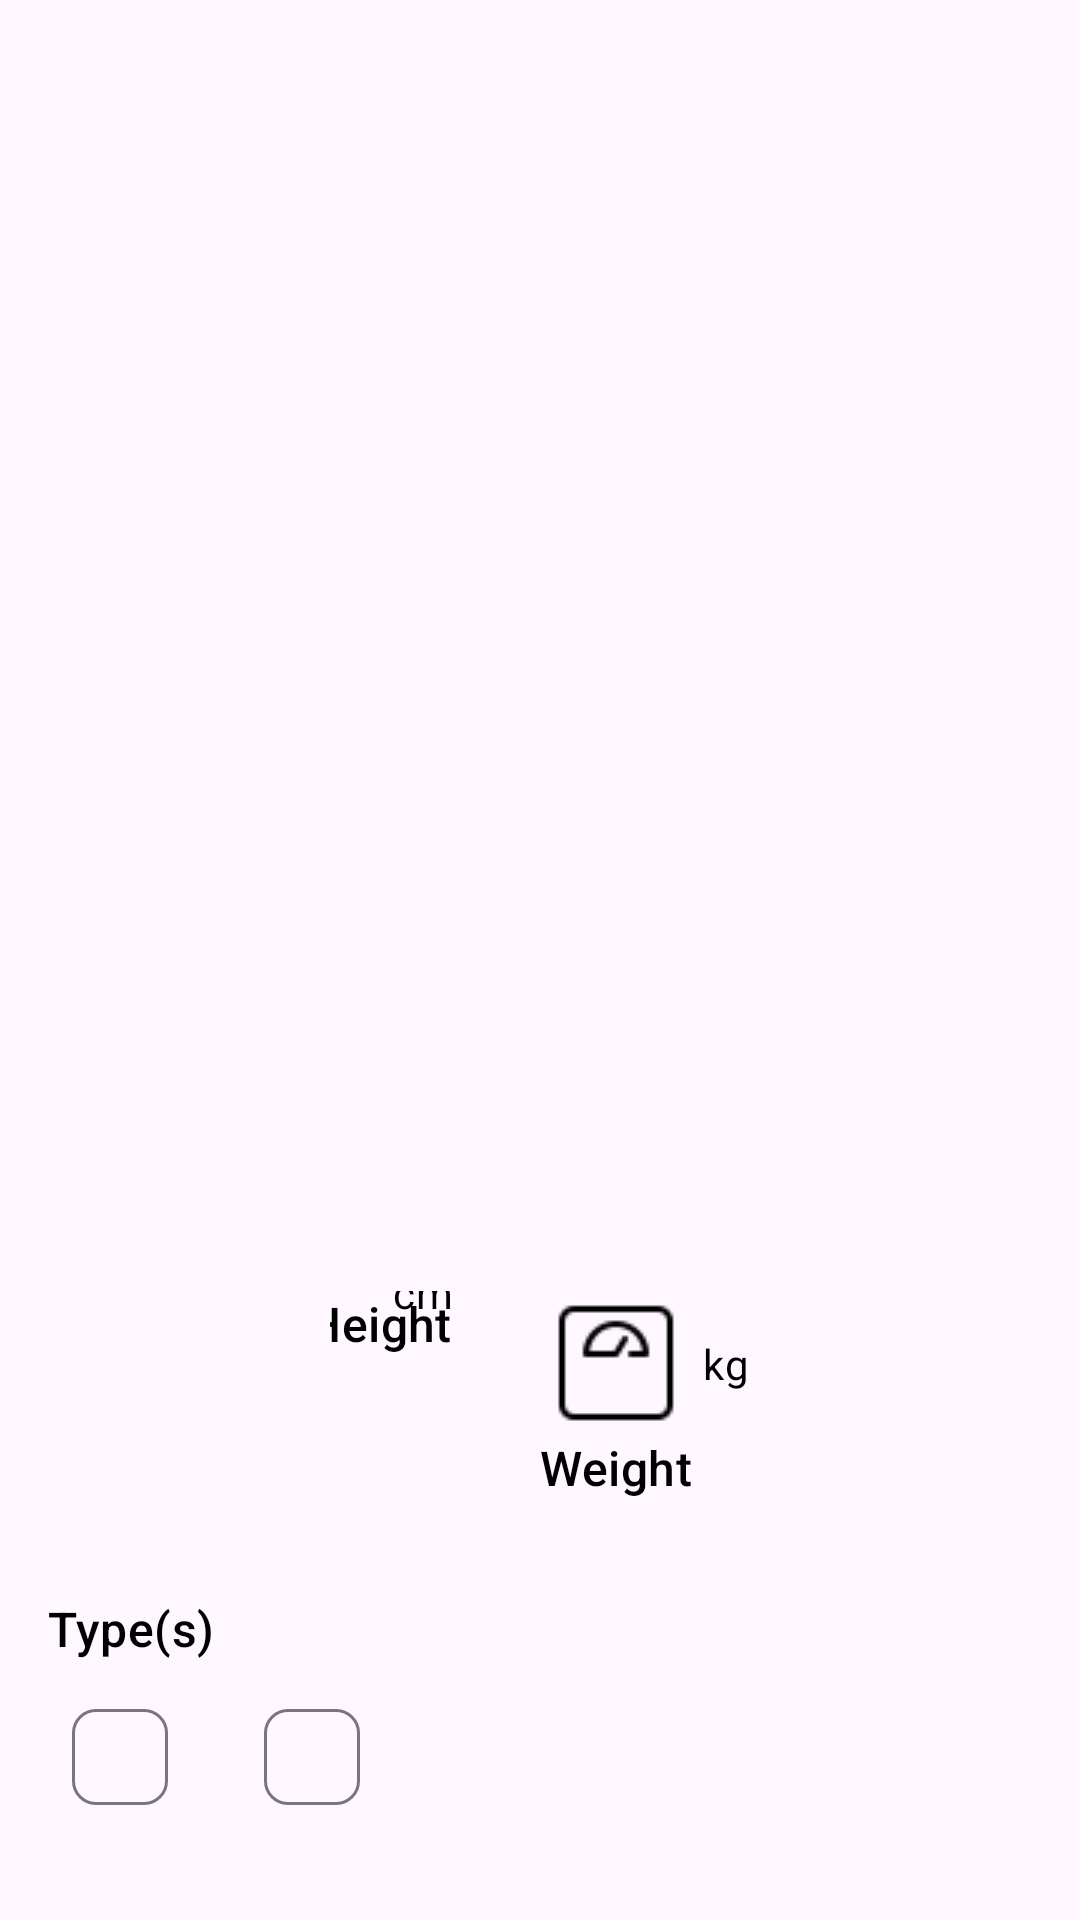

This screen was rendered from an Android layout file. Write that file and the resources it references.
<!-- AndroidManifest.xml: application theme Theme.Bellidoserranadrianapmdm03 -->
<!-- res/layout/fragment_pokemon_detail.xml -->
<?xml version="1.0" encoding="utf-8"?>
<LinearLayout xmlns:android="http://schemas.android.com/apk/res/android"
    xmlns:app="http://schemas.android.com/apk/res-auto"
    xmlns:tools="http://schemas.android.com/tools"
    android:layout_width="match_parent"
    android:layout_height="wrap_content"
    android:orientation="vertical"
    tools:context=".ui.PokemonDetailFragment">

    <com.google.android.material.appbar.AppBarLayout
        android:id="@+id/appbar_layout_pokemon_detail"
        android:layout_width="match_parent"
        android:layout_height="wrap_content"
        app:layout_constraintEnd_toEndOf="parent"
        app:layout_constraintStart_toStartOf="parent"
        app:layout_constraintTop_toTopOf="parent">

        <com.google.android.material.appbar.MaterialToolbar
            android:id="@+id/mt_pokemon_detail"
            android:layout_width="match_parent"
            android:layout_height="?attr/actionBarSize"
            app:navigationIcon="@drawable/ic_arrow_back" />
    </com.google.android.material.appbar.AppBarLayout>

    <androidx.core.widget.NestedScrollView
        android:layout_width="match_parent"
        android:layout_height="wrap_content"
        app:layout_constraintBottom_toBottomOf="parent"
        app:layout_constraintEnd_toEndOf="parent"
        app:layout_constraintStart_toStartOf="parent"
        app:layout_constraintTop_toBottomOf="@id/appbar_layout_pokemon_detail">

        <androidx.appcompat.widget.LinearLayoutCompat
            android:layout_width="match_parent"
            android:layout_height="wrap_content"
            android:orientation="vertical"
            android:padding="@dimen/default_padding">

            <ImageView
                android:id="@+id/iv_pokemon_detail_pokemon_img"
                android:layout_width="match_parent"
                android:layout_height="270dp"
                android:scaleType="fitCenter"
                app:layout_constraintEnd_toEndOf="parent"
                app:layout_constraintStart_toStartOf="parent"
                app:layout_constraintTop_toBottomOf="@+id/appbar_layout_pokemon_detail"
                tools:srcCompat="@drawable/bulbasaur" />

            <TextView
                android:id="@+id/tv_pokemon_detail_name"
                android:layout_width="wrap_content"
                android:layout_height="wrap_content"
                android:layout_gravity="center_horizontal"
                android:textAppearance="?attr/textAppearanceTitleLarge"
                android:textStyle="bold"
                tools:text="Bulbasaur" />

            <TextView
                android:id="@+id/tv_pokemon_detail_description"
                android:layout_width="wrap_content"
                android:layout_height="wrap_content"
                android:paddingTop="@dimen/default_vertical_margin"
                android:textAppearance="?attr/textAppearanceBodyMedium"
                app:layout_constraintStart_toStartOf="@+id/left_padding"
                app:layout_constraintTop_toBottomOf="@+id/poke_img"
                tools:text="Lorem ipsum dolor sit amet, consectetur adipiscing elit, sed do eiusmod tempor incididunt ut labore et dolore magna aliqua. Ut enim ad minim veniam, quis nostrud exercitation ullamco laboris nisi ut aliquip ex ea commodo consequat. Duis aute irure dolor in reprehenderit in voluptate velit esse cillum dolore eu fugiat nulla pariatur. Excepteur sint occaecat cupidatat non proident, sunt in culpa qui officia deserunt mollit anim id est laborum." />

            <androidx.constraintlayout.widget.ConstraintLayout
                android:layout_width="wrap_content"
                android:layout_height="wrap_content"
                android:layout_gravity="center_horizontal"
                android:layout_marginVertical="@dimen/default_vertical_margin"
                android:layout_marginTop="@dimen/default_vertical_margin">

                <ImageView
                    android:id="@+id/iv_pokemon_detail_height"
                    android:layout_width="wrap_content"
                    android:layout_height="wrap_content"
                    android:layout_marginHorizontal="@dimen/default_horizontal_margin"
                    app:layout_constraintStart_toStartOf="parent"
                    app:layout_constraintTop_toTopOf="parent"
                    app:srcCompat="@drawable/ic_height" />

                <TextView
                    android:id="@+id/tv_pokemon_detail_height"
                    android:layout_width="wrap_content"
                    android:layout_height="wrap_content"
                    android:text="@string/pokemon_detail_height"
                    android:textAppearance="?attr/textAppearanceTitleMedium"
                    app:layout_constraintEnd_toStartOf="@+id/tv_pokemon_detail_height_amount"
                    app:layout_constraintStart_toStartOf="@id/iv_pokemon_detail_height"
                    app:layout_constraintTop_toBottomOf="@id/iv_pokemon_detail_height" />

                <TextView
                    android:id="@+id/tv_pokemon_detail_height_amount"
                    android:layout_width="wrap_content"
                    android:layout_height="wrap_content"
                    android:textAppearance="?attr/textAppearanceBodyMedium"
                    android:textSize="@dimen/body_text_large"
                    app:layout_constraintBottom_toBottomOf="@+id/iv_pokemon_detail_height"
                    app:layout_constraintStart_toEndOf="@+id/iv_pokemon_detail_height"
                    app:layout_constraintTop_toTopOf="@+id/iv_pokemon_detail_height"
                    tools:text="70" />

                <TextView
                    android:id="@+id/tv_pokemon_detail_height_unit"
                    android:layout_width="wrap_content"
                    android:layout_height="wrap_content"
                    android:layout_marginHorizontal="@dimen/extra_small_horizontal_margin"
                    android:text="@string/pokemon_detail_height_unit"
                    android:textAppearance="?attr/textAppearanceBodyMedium"
                    app:layout_constraintBottom_toBottomOf="@+id/iv_pokemon_detail_height"
                    app:layout_constraintEnd_toStartOf="@+id/iv_pokemon_detail_weight"
                    app:layout_constraintStart_toEndOf="@+id/tv_pokemon_detail_height_amount"
                    app:layout_constraintTop_toTopOf="@+id/iv_pokemon_detail_height" />

                <ImageView
                    android:id="@+id/iv_pokemon_detail_weight"
                    android:layout_width="wrap_content"
                    android:layout_height="wrap_content"
                    android:layout_marginHorizontal="@dimen/extra_large_horizontal_margin"
                    app:layout_constraintStart_toEndOf="@+id/tv_pokemon_detail_height_unit"
                    app:layout_constraintTop_toTopOf="parent"
                    app:srcCompat="@drawable/ic_weight" />

                <TextView
                    android:id="@+id/tv_pokemon_detail_weight"
                    android:layout_width="wrap_content"
                    android:layout_height="wrap_content"
                    android:text="@string/pokemon_detail_weight"
                    android:textAppearance="?attr/textAppearanceTitleMedium"
                    app:layout_constraintEnd_toStartOf="@+id/tv_pokemon_detail_weight_amount"
                    app:layout_constraintStart_toStartOf="@id/iv_pokemon_detail_weight"
                    app:layout_constraintTop_toBottomOf="@id/iv_pokemon_detail_weight" />

                <TextView
                    android:id="@+id/tv_pokemon_detail_weight_amount"
                    android:layout_width="wrap_content"
                    android:layout_height="wrap_content"
                    android:textAppearance="?attr/textAppearanceBodyMedium"
                    android:textSize="@dimen/body_text_large"
                    app:layout_constraintBottom_toBottomOf="@+id/iv_pokemon_detail_weight"
                    app:layout_constraintStart_toEndOf="@+id/iv_pokemon_detail_weight"
                    app:layout_constraintTop_toTopOf="@+id/iv_pokemon_detail_weight"
                    tools:text="6,9" />

                <TextView
                    android:id="@+id/tv_pokemon_detail_weight_unit"
                    android:layout_width="wrap_content"
                    android:layout_height="wrap_content"
                    android:layout_marginHorizontal="@dimen/extra_small_horizontal_margin"
                    android:text="@string/pokemon_detail_weight_unit"
                    android:textAppearance="?attr/textAppearanceBodyMedium"
                    app:layout_constraintBottom_toBottomOf="@+id/iv_pokemon_detail_weight"
                    app:layout_constraintStart_toEndOf="@+id/tv_pokemon_detail_weight_amount"
                    app:layout_constraintTop_toTopOf="@+id/iv_pokemon_detail_weight" />

            </androidx.constraintlayout.widget.ConstraintLayout>

            <TextView
                android:id="@+id/tv_pokemon_detail_types_title"
                android:layout_width="wrap_content"
                android:layout_height="wrap_content"
                android:layout_marginTop="@dimen/default_vertical_margin"
                android:text="@string/pokemon_detail_types_title"
                android:textAppearance="?attr/textAppearanceTitleMedium"
                app:layout_constraintStart_toStartOf="@+id/left_padding"
                app:layout_constraintTop_toBottomOf="@+id/poke_img" />

            <LinearLayout
                android:layout_width="match_parent"
                android:layout_height="wrap_content"
                android:layout_gravity="center_vertical"
                android:layout_marginTop="8dp">

                <com.google.android.material.chip.Chip
                    android:id="@+id/chip_pokemon_detail_type_1"
                    android:layout_width="wrap_content"
                    android:layout_height="wrap_content"
                    android:clickable="false"
                    android:focusable="false"
                    tools:text="Grass" />

                <com.google.android.material.chip.Chip
                    android:id="@+id/chip_pokemon_detail_type_2"
                    android:layout_width="wrap_content"
                    android:layout_height="wrap_content"
                    android:layout_marginStart="16dp"
                    android:clickable="false"
                    android:focusable="false"
                    tools:text="Poison" />
            </LinearLayout>

        </androidx.appcompat.widget.LinearLayoutCompat>
    </androidx.core.widget.NestedScrollView>
</LinearLayout>
<!-- resources referenced by this layout -->
<resources>
  <dimen name="body_text_large">20sp</dimen>
  <dimen name="default_horizontal_margin">16dp</dimen>
  <dimen name="default_padding">16dp</dimen>
  <dimen name="default_vertical_margin">16dp</dimen>
  <dimen name="extra_large_horizontal_margin">30dp</dimen>
  <dimen name="extra_small_horizontal_margin">5dp</dimen>
  <!-- drawable ic_weight: png bitmap (drawable, 541 bytes) -->
  <string name="pokemon_detail_height">Height</string>
  <string name="pokemon_detail_height_unit" translatable="false">cm</string>
  <string name="pokemon_detail_types_title">Type(s)</string>
  <string name="pokemon_detail_weight">Weight</string>
  <string name="pokemon_detail_weight_unit" translatable="false">kg</string>
  <style name="Theme.Bellidoserranadrianapmdm03" parent="Base.Theme.Bellidoserranadrianapmdm03" />
  <style name="Base.Theme.Bellidoserranadrianapmdm03" parent="Theme.Material3.DayNight.NoActionBar">
          
          <item name="colorPrimary">@color/red</item>
          <item name="backgroundColor">@color/white</item>
          <item name="android:textColor">@color/black</item>
  
      </style>
  <color name="red">#ff0000</color>
  <color name="white">#FFFFFFFF</color>
  <color name="black">#FF000000</color>
</resources>
